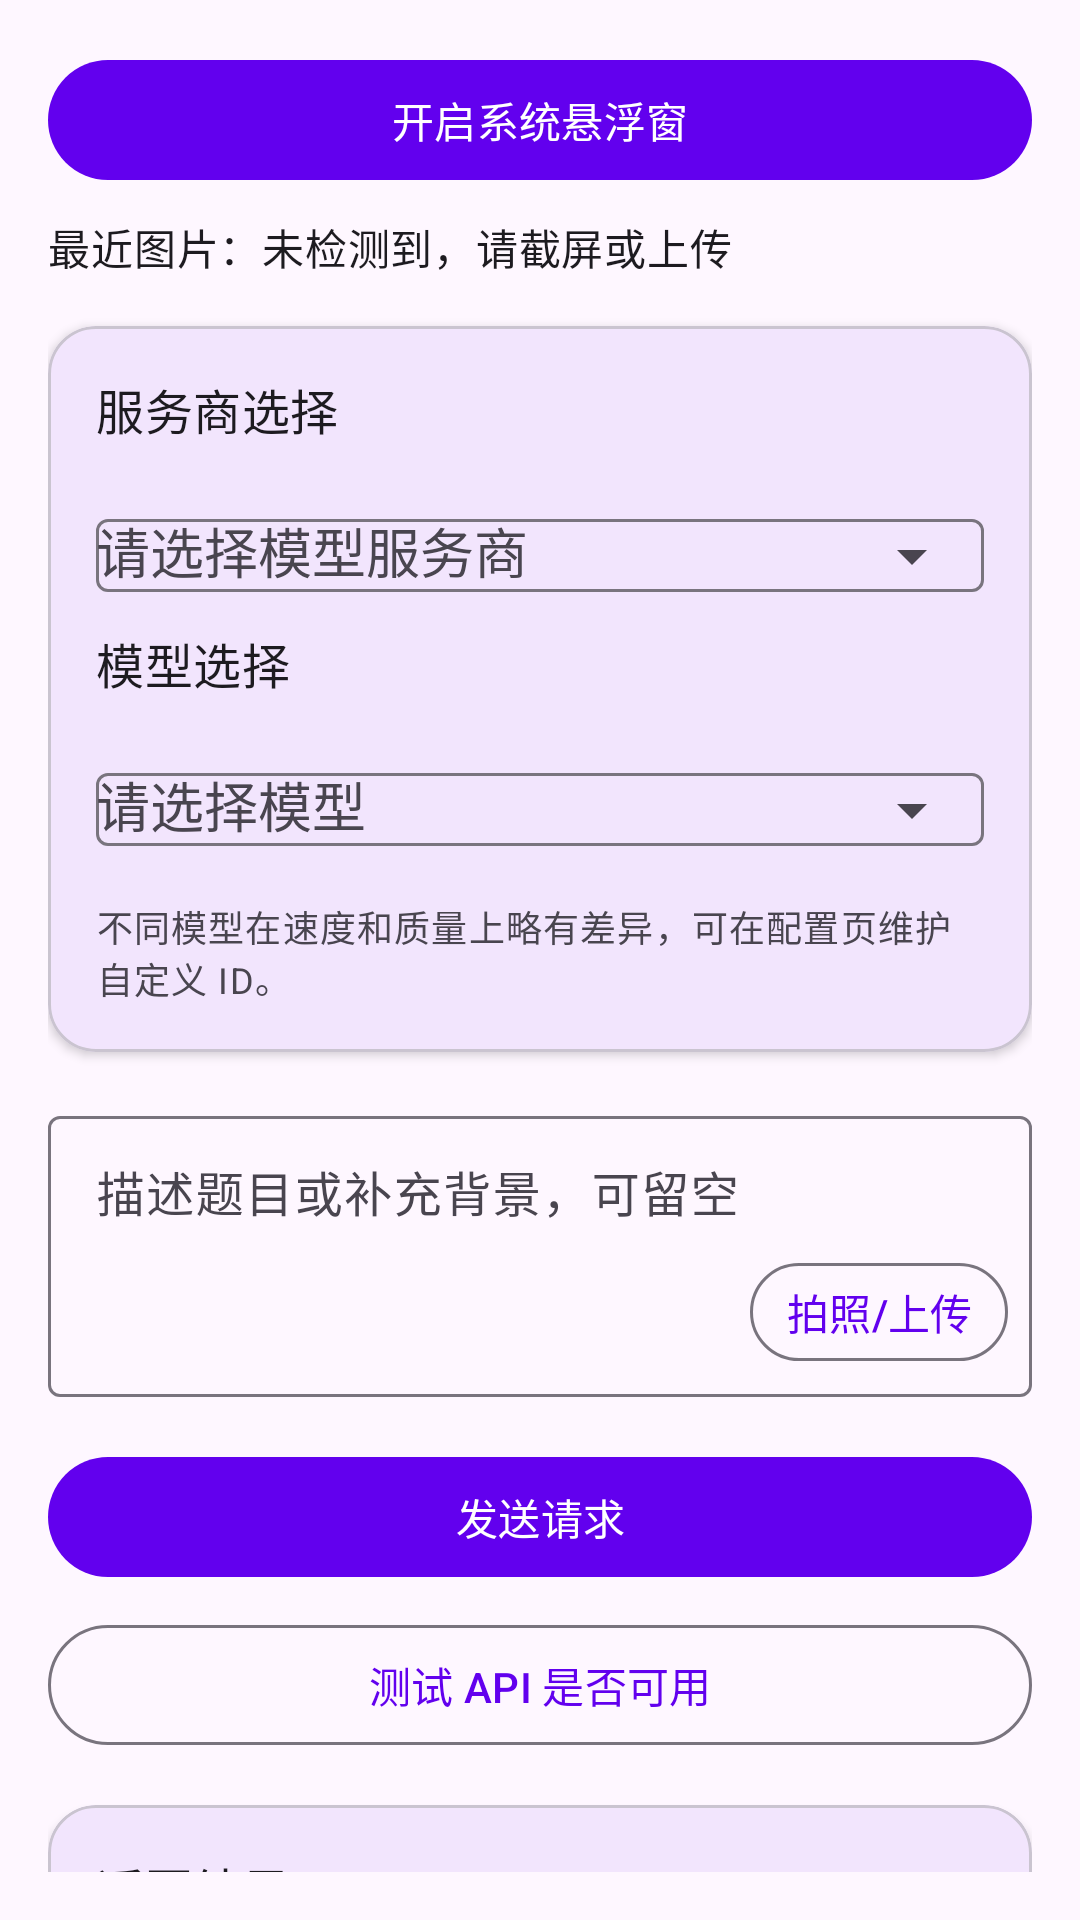

The Android layout XML behind this screen, and the referenced resources:
<!-- AndroidManifest.xml: application theme Theme.AIAPP -->
<!-- res/layout/fragment_home.xml -->
<?xml version="1.0" encoding="utf-8"?>
<androidx.core.widget.NestedScrollView xmlns:android="http://schemas.android.com/apk/res/android"
    xmlns:app="http://schemas.android.com/apk/res-auto"
    android:layout_width="match_parent"
    android:layout_height="match_parent"
    android:padding="16dp">

    <LinearLayout
        android:layout_width="match_parent"
        android:layout_height="wrap_content"
        android:orientation="vertical">

        <com.google.android.material.button.MaterialButton
            android:id="@+id/button_overlay"
            style="@style/Widget.Material3.Button"
            android:layout_width="match_parent"
            android:layout_height="wrap_content"
            android:text="@string/button_overlay" />

        <TextView
            android:id="@+id/text_screenshot_status"
            android:layout_width="match_parent"
            android:layout_height="wrap_content"
            android:layout_marginTop="8dp"
            android:text="@string/screenshot_status_empty"
            android:textAppearance="@style/TextAppearance.Material3.BodyMedium" />

        <com.google.android.material.card.MaterialCardView
            android:layout_width="match_parent"
            android:layout_height="wrap_content"
            android:layout_marginTop="16dp"
            app:cardCornerRadius="16dp"
            app:cardElevation="2dp">

            <LinearLayout
                android:layout_width="match_parent"
                android:layout_height="wrap_content"
                android:orientation="vertical"
                android:padding="16dp">

                <TextView
                    android:layout_width="wrap_content"
                    android:layout_height="wrap_content"
                    android:text="@string/provider_selection_title"
                    android:textAppearance="@style/TextAppearance.Material3.TitleMedium" />

                <com.google.android.material.textfield.TextInputLayout
                    android:layout_width="match_parent"
                    android:layout_height="wrap_content"
                    android:layout_marginTop="8dp"
                    android:hint="@string/provider_selection_hint"
                    app:endIconMode="dropdown_menu">

                    <com.google.android.material.textfield.MaterialAutoCompleteTextView
                        android:id="@+id/input_provider"
                        android:layout_width="match_parent"
                        android:layout_height="wrap_content"
                        android:inputType="none" />

                </com.google.android.material.textfield.TextInputLayout>

                <TextView
                    android:layout_width="wrap_content"
                    android:layout_height="wrap_content"
                    android:text="@string/model_selection_title"
                    android:textAppearance="@style/TextAppearance.Material3.TitleMedium" />

                <com.google.android.material.textfield.TextInputLayout
                    android:layout_width="match_parent"
                    android:layout_height="wrap_content"
                    android:layout_marginTop="8dp"
                    android:hint="@string/model_hint"
                    app:endIconMode="dropdown_menu">

                    <com.google.android.material.textfield.MaterialAutoCompleteTextView
                        android:id="@+id/input_model"
                        android:layout_width="match_parent"
                        android:layout_height="wrap_content"
                        android:imeOptions="actionDone"
                        android:inputType="none" />

                </com.google.android.material.textfield.TextInputLayout>

                <TextView
                    android:layout_width="match_parent"
                    android:layout_height="wrap_content"
                    android:layout_marginTop="6dp"
                    android:text="@string/model_desc"
                    android:textAppearance="@style/TextAppearance.Material3.BodySmall" />

            </LinearLayout>

        </com.google.android.material.card.MaterialCardView>

        <FrameLayout
            android:layout_width="match_parent"
            android:layout_height="wrap_content"
            android:layout_marginTop="16dp">

            <com.google.android.material.textfield.TextInputLayout
                android:id="@+id/input_layout_extra"
                android:layout_width="match_parent"
                android:layout_height="wrap_content"
                android:hint="@string/extra_hint">

                <com.google.android.material.textfield.TextInputEditText
                    android:id="@+id/input_extra"
                    android:layout_width="match_parent"
                    android:layout_height="wrap_content"
                    android:gravity="top|start"
                    android:inputType="textMultiLine"
                    android:minLines="3"
                    android:paddingEnd="72dp" />

            </com.google.android.material.textfield.TextInputLayout>

            <ImageView
                android:id="@+id/image_manual_preview"
                android:layout_width="match_parent"
                android:layout_height="160dp"
                android:layout_gravity="center"
                android:adjustViewBounds="true"
                android:background="@drawable/bg_manual_preview"
                android:contentDescription="@string/manual_image_preview_desc"
                android:scaleType="centerCrop"
                android:visibility="gone" />

            <com.google.android.material.button.MaterialButton
                android:id="@+id/button_add_image"
                style="@style/Widget.Material3.Button.OutlinedButton"
                android:layout_width="wrap_content"
                android:layout_height="wrap_content"
                android:layout_gravity="bottom|end"
                android:layout_margin="8dp"
                android:minWidth="0dp"
                android:minHeight="0dp"
                android:paddingStart="12dp"
                android:paddingEnd="12dp"
                android:text="@string/button_add_image"
                android:textAllCaps="false" />

        </FrameLayout>

        <com.google.android.material.button.MaterialButton
            android:id="@+id/button_send"
            style="@style/Widget.Material3.Button"
            android:layout_width="match_parent"
            android:layout_height="wrap_content"
            android:layout_marginTop="16dp"
            android:text="@string/button_send" />

        <com.google.android.material.button.MaterialButton
            android:id="@+id/button_test_api"
            style="@style/Widget.Material3.Button.OutlinedButton"
            android:layout_width="match_parent"
            android:layout_height="wrap_content"
            android:layout_marginTop="8dp"
            android:text="@string/button_test_api" />

        <com.google.android.material.card.MaterialCardView
            android:id="@+id/card_result"
            android:layout_width="match_parent"
            android:layout_height="wrap_content"
            android:layout_marginTop="16dp"
            app:cardCornerRadius="16dp"
            app:cardElevation="2dp">

            <LinearLayout
                android:layout_width="match_parent"
                android:layout_height="wrap_content"
                android:orientation="vertical"
                android:padding="16dp">

                <TextView
                    android:id="@+id/text_result_title"
                    android:layout_width="wrap_content"
                    android:layout_height="wrap_content"
                    android:text="@string/result_title"
                    android:textAppearance="@style/TextAppearance.Material3.TitleMedium" />

                <androidx.core.widget.NestedScrollView
                    android:layout_width="match_parent"
                    android:layout_height="wrap_content"
                    android:layout_marginTop="8dp">

                    <TextView
                        android:id="@+id/text_result"
                        android:layout_width="match_parent"
                        android:layout_height="wrap_content"
                        android:textAppearance="@style/TextAppearance.Material3.BodyMedium" />

                </androidx.core.widget.NestedScrollView>

                <LinearLayout
                    android:id="@+id/layout_test_results"
                    android:layout_width="match_parent"
                    android:layout_height="wrap_content"
                    android:layout_marginTop="8dp"
                    android:orientation="vertical"
                    android:visibility="gone" />

            </LinearLayout>

        </com.google.android.material.card.MaterialCardView>

    </LinearLayout>

</androidx.core.widget.NestedScrollView>
<!-- resources referenced by this layout -->
<resources>
  <!-- drawable bg_manual_preview (drawable) -->
  <?xml version="1.0" encoding="utf-8"?>
  <shape xmlns:android="http://schemas.android.com/apk/res/android"
      android:shape="rectangle">
      <solid android:color="@android:color/transparent" />
      <corners android:radius="12dp" />
      <stroke
          android:width="1dp"
          android:color="#66FFFFFF" />
  </shape>
  <string name="button_add_image">拍照/上传</string>
  <string name="button_overlay">开启系统悬浮窗</string>
  <string name="button_send">发送请求</string>
  <string name="button_test_api">测试 API 是否可用</string>
  <string name="extra_hint">描述题目或补充背景，可留空</string>
  <string name="manual_image_preview_desc">已上传的题目图片预览</string>
  <string name="model_desc">不同模型在速度和质量上略有差异，可在配置页维护自定义 ID。</string>
  <string name="model_hint">请选择模型</string>
  <string name="model_selection_title">模型选择</string>
  <string name="provider_selection_hint">请选择模型服务商</string>
  <string name="provider_selection_title">服务商选择</string>
  <string name="result_title">返回结果</string>
  <string name="screenshot_status_empty">最近图片：未检测到，请截屏或上传</string>
  <style name="Theme.AIAPP" parent="Theme.Material3.Light.NoActionBar">
          <item name="colorPrimary">@color/purple_500</item>
          <item name="colorSecondary">@color/teal_700</item>
          <item name="android:statusBarColor">@color/purple_700</item>
      </style>
  <!-- not gathered from this repository: default colours our renderer supplied (Android Studio template values) -->
  <color name="purple_500">#FF6200EE</color>
  <color name="purple_700">#FF3700B3</color>
  <color name="teal_700">#FF018786</color>
</resources>
